Photos from the image-classification dataset "images" in the GitHub repository SriniMaiya/ECG-Signal-Classification. Its 3 classes are: ARR, CHF, NSR.

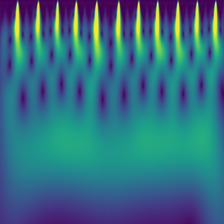
Label: ARR

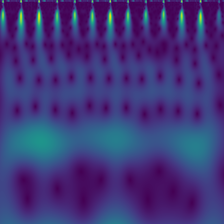
Label: NSR

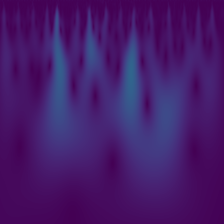
Label: ARR

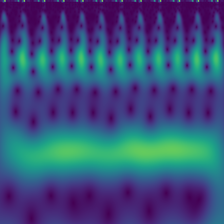
Label: CHF

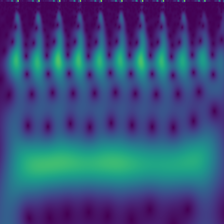
Label: CHF

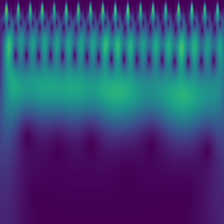
Label: NSR
